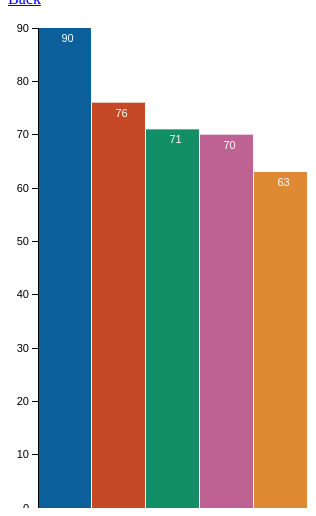
D3 v3 page, settled after 360 driven frames (6 s of simulated time); the page loaded 1 data file(s).



			//Width and height
			var w = 300;
			var h = 500;
			var barPadding = 1;
			var padding = 30;

			// color scales
		    var color = d3.scale.ordinal()
            .range(["#0B609C", "#C64927", "#128F64", "#BE6293", "#DE8A34"]);
		
			// testing scales
			var scale = d3.scale.linear()
						.range([0, h - 20]); // subject to potential flipping
			
			//Create SVG element
			var svg = d3.select("body")
						.append("svg")
						.attr("width", w)
						.attr("height", h);


			d3.tsv("data.tsv", function(error, data) {

				data.forEach(function(d) {
					d.total = (+d.d1) + (+d.d2) + (+d.d3) + (+d.d4) + (+d.d5);
				});

				scale.domain([0, d3.max(data, function(d) { return d.total; })])

				console.log("testing total valuies")
				data.forEach(function(d) {
					console.log("total: " + d.total);
				})
			
				svg.selectAll("rect")
				   .data(data)
				   .enter()
				   .append("rect")
					   .attr("x", function(d, i) {
					   		return i * ((w - padding) / data.length) + padding;
					   })
					   .attr("y", function(d) {
					   		return h - scale(d.total);
					   })
					   .attr("width", (w - padding) / data.length - barPadding)
					   .attr("height", function(d) {
					   		return scale(d.total);
					   })
					   .attr("fill", function(d) { return color(d.total)});
					
				svg.selectAll("text")
				   .data(data)
				   .enter()
				   .append("text")
				   .text(function(d) {
				   		return d.total;
				   })
				   .attr("text-anchor", "middle")
				   .attr("x", function(d, i) {
				   		return i * ((w - padding) / data.length) + (w / data.length - barPadding) / 2 + padding;
				   })
				   .attr("y", function(d) {
				   		return h - scale(d.total) + 14;
				   })
				   .attr("font-family", "sans-serif")
				   .attr("font-size", "11px")
				   .attr("fill", "white");

			    var scale2 = d3.scale.linear()
					.domain([0, d3.max(data, function(d) { return d.total})])
					.range([h - 20, 0]); // subject to potential flipping


				// test the axis
				var yAxis = d3.svg.axis()
						.scale(scale2)
						.orient("left");

				svg.append("g")
					.attr("class", "axis")
					.attr("transform", "translate(" + padding + ", 20)")
					.call(yAxis);

			});

		

### data: data.tsv
set	d1	d2	d3	d4	d5
a	6	29	18	30	7
b	8	27	17	12	12
c	12	21	16	3	19
d	20	18	16	9	7
e	22	5	15	20	1